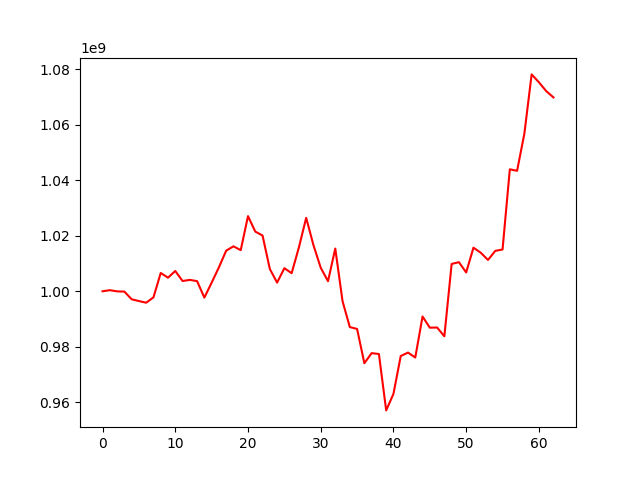

Values plotted in this chart, from the file beside it:
, 0
0, 1000000000
1, 1000396320
2, 999965586
3, 999890643
4, 997119992
5, 996475947
6, 995880432
7, 997798536
8, 1006595266
9, 1004904015
10, 1007313527
11, 1003702777
12, 1004111286
13, 1003649645
14, 997714413
15, 1003090688
16, 1008642089
17, 1014643317
18, 1016201438
19, 1014817312
20, 1027079760
21, 1021511155
22, 1020085177
23, 1008054187
24, 1003118132
25, 1008315089
26, 1006524686
27, 1015826854
28, 1026457279
29, 1016616351
30, 1008482305
31, 1003632885
32, 1015397813
33, 996419149
34, 987107664
35, 986425515
36, 974074430
37, 977703384
38, 977397477
39, 957076048
40, 963037074
41, 976665446
42, 977912581
43, 976135162
44, 990909458
45, 986882633
46, 986947301
47, 983778513
48, 1009848761
49, 1010491857
50, 1006788287
51, 1015707117
52, 1013907404
53, 1011287842
54, 1014564350
55, 1015055950
56, 1043948226
57, 1043411161
58, 1056792939
59, 1078150131
... 3 more rows
